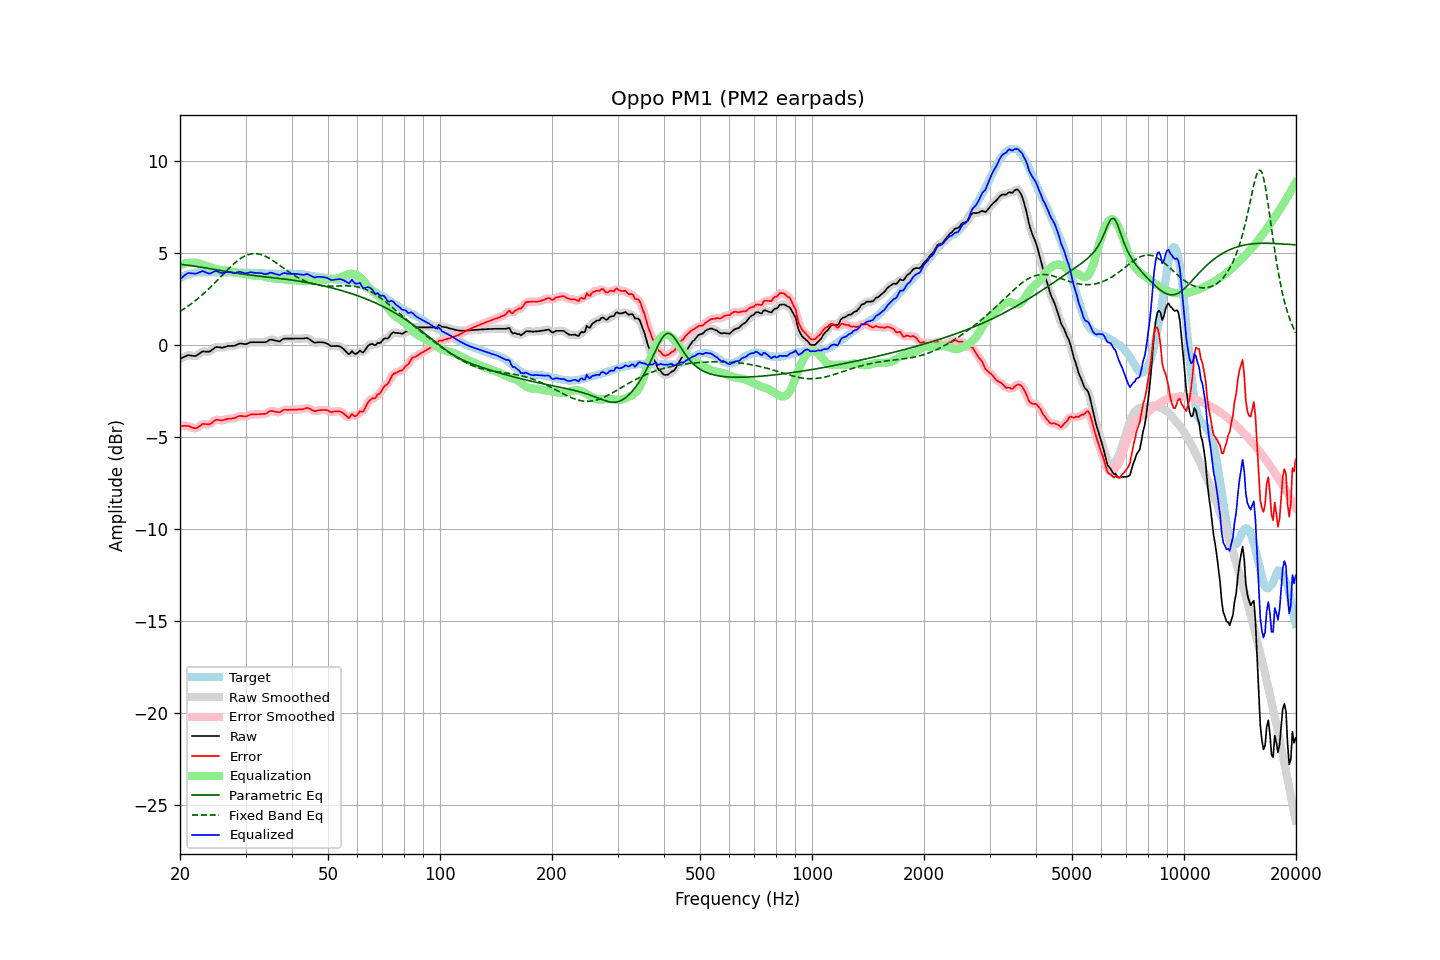

The file beside this chart, header and first rows:
frequency, raw, error, smoothed, error_smoothed, equalization, parametric_eq, fixed_band_eq, equalized_raw, equalized_smoothed, target
20.00, -0.76, -4.39, -0.77, -4.40, 4.34, 4.40, 1.83, 3.58, 3.58, 3.63
20.20, -0.72, -4.40, -0.71, -4.40, 4.38, 4.39, 1.88, 3.66, 3.67, 3.68
20.40, -0.67, -4.40, -0.67, -4.40, 4.41, 4.37, 1.94, 3.74, 3.74, 3.73
20.61, -0.63, -4.39, -0.63, -4.40, 4.43, 4.36, 2.00, 3.80, 3.81, 3.76
20.81, -0.59, -4.40, -0.59, -4.40, 4.45, 4.35, 2.05, 3.86, 3.86, 3.81
21.02, -0.55, -4.40, -0.56, -4.41, 4.46, 4.34, 2.11, 3.91, 3.90, 3.85
21.23, -0.56, -4.43, -0.56, -4.44, 4.47, 4.33, 2.18, 3.91, 3.91, 3.87
21.44, -0.58, -4.47, -0.57, -4.47, 4.48, 4.31, 2.24, 3.90, 3.90, 3.89
21.66, -0.59, -4.50, -0.60, -4.51, 4.49, 4.30, 2.31, 3.90, 3.89, 3.91
21.87, -0.60, -4.52, -0.60, -4.53, 4.48, 4.29, 2.37, 3.88, 3.89, 3.92
22.09, -0.59, -4.53, -0.58, -4.52, 4.47, 4.28, 2.44, 3.88, 3.89, 3.94
22.31, -0.53, -4.48, -0.53, -4.49, 4.45, 4.26, 2.52, 3.92, 3.92, 3.95
22.54, -0.47, -4.42, -0.47, -4.42, 4.42, 4.25, 2.59, 3.95, 3.96, 3.95
22.76, -0.41, -4.36, -0.41, -4.36, 4.40, 4.24, 2.66, 3.99, 3.99, 3.95
22.99, -0.35, -4.29, -0.37, -4.31, 4.37, 4.22, 2.74, 4.02, 4.00, 3.94
23.22, -0.35, -4.29, -0.35, -4.29, 4.34, 4.21, 2.82, 3.99, 3.99, 3.94
23.45, -0.36, -4.30, -0.36, -4.30, 4.31, 4.19, 2.90, 3.95, 3.96, 3.94
23.69, -0.36, -4.31, -0.37, -4.32, 4.28, 4.18, 2.98, 3.92, 3.92, 3.95
23.92, -0.37, -4.32, -0.36, -4.31, 4.25, 4.16, 3.07, 3.88, 3.90, 3.95
24.16, -0.33, -4.28, -0.32, -4.28, 4.23, 4.15, 3.15, 3.90, 3.91, 3.95
24.40, -0.26, -4.22, -0.26, -4.22, 4.20, 4.13, 3.24, 3.94, 3.94, 3.96
24.65, -0.19, -4.14, -0.19, -4.15, 4.17, 4.12, 3.33, 3.98, 3.98, 3.95
24.89, -0.13, -4.08, -0.14, -4.10, 4.15, 4.10, 3.41, 4.02, 4.01, 3.95
25.14, -0.11, -4.06, -0.11, -4.07, 4.12, 4.09, 3.50, 4.01, 4.00, 3.95
25.39, -0.12, -4.08, -0.12, -4.08, 4.09, 4.07, 3.59, 3.97, 3.98, 3.96
25.65, -0.13, -4.09, -0.13, -4.09, 4.08, 4.06, 3.68, 3.95, 3.94, 3.96
25.91, -0.15, -4.10, -0.14, -4.10, 4.06, 4.04, 3.77, 3.91, 3.92, 3.95
26.16, -0.13, -4.08, -0.13, -4.09, 4.06, 4.03, 3.87, 3.93, 3.93, 3.95
26.43, -0.11, -4.06, -0.11, -4.06, 4.05, 4.01, 3.95, 3.94, 3.95, 3.95
26.69, -0.08, -4.03, -0.08, -4.03, 4.05, 4.00, 4.04, 3.97, 3.97, 3.95
26.96, -0.05, -4.00, -0.06, -4.01, 4.04, 3.98, 4.13, 3.99, 3.98, 3.95
27.23, -0.05, -4.00, -0.05, -4.00, 4.02, 3.97, 4.22, 3.97, 3.97, 3.95
27.50, -0.05, -4.00, -0.05, -4.00, 3.99, 3.95, 4.30, 3.94, 3.94, 3.95
27.77, -0.05, -3.99, -0.05, -4.00, 3.97, 3.94, 4.38, 3.92, 3.92, 3.94
28.05, -0.04, -3.98, -0.03, -3.97, 3.95, 3.92, 4.46, 3.91, 3.92, 3.94
28.33, 0.00, -3.93, 0.00, -3.94, 3.93, 3.91, 4.53, 3.93, 3.93, 3.93
28.62, 0.04, -3.89, 0.04, -3.90, 3.92, 3.90, 4.60, 3.96, 3.96, 3.93
28.90, 0.08, -3.86, 0.07, -3.87, 3.90, 3.88, 4.66, 3.98, 3.97, 3.94
29.19, 0.08, -3.85, 0.08, -3.86, 3.89, 3.87, 4.72, 3.97, 3.97, 3.93
29.48, 0.07, -3.87, 0.07, -3.87, 3.87, 3.86, 4.78, 3.94, 3.94, 3.94
29.78, 0.05, -3.88, 0.05, -3.88, 3.86, 3.84, 4.83, 3.91, 3.91, 3.93
30.08, 0.05, -3.89, 0.06, -3.88, 3.84, 3.83, 4.87, 3.89, 3.90, 3.94
30.38, 0.08, -3.85, 0.08, -3.85, 3.83, 3.82, 4.90, 3.91, 3.92, 3.93
30.68, 0.12, -3.81, 0.11, -3.82, 3.82, 3.81, 4.93, 3.94, 3.94, 3.93
30.99, 0.15, -3.78, 0.14, -3.79, 3.81, 3.80, 4.95, 3.96, 3.95, 3.93
31.30, 0.15, -3.77, 0.15, -3.78, 3.80, 3.79, 4.96, 3.95, 3.95, 3.92
31.61, 0.15, -3.77, 0.15, -3.77, 3.78, 3.78, 4.97, 3.93, 3.93, 3.92
31.93, 0.15, -3.77, 0.15, -3.77, 3.77, 3.77, 4.97, 3.92, 3.92, 3.92
32.24, 0.15, -3.76, 0.15, -3.77, 3.77, 3.76, 4.96, 3.92, 3.92, 3.91
32.57, 0.15, -3.76, 0.15, -3.76, 3.77, 3.75, 4.95, 3.92, 3.92, 3.91
32.89, 0.15, -3.76, 0.15, -3.76, 3.76, 3.74, 4.93, 3.91, 3.91, 3.91
33.22, 0.15, -3.75, 0.15, -3.76, 3.75, 3.73, 4.90, 3.90, 3.90, 3.90
33.55, 0.15, -3.75, 0.15, -3.76, 3.73, 3.72, 4.87, 3.88, 3.87, 3.90
33.89, 0.15, -3.74, 0.16, -3.74, 3.71, 3.71, 4.83, 3.86, 3.86, 3.89
34.23, 0.18, -3.71, 0.19, -3.70, 3.68, 3.70, 4.79, 3.86, 3.87, 3.89
34.57, 0.24, -3.64, 0.24, -3.65, 3.66, 3.69, 4.74, 3.90, 3.90, 3.88
34.92, 0.29, -3.59, 0.27, -3.61, 3.65, 3.68, 4.69, 3.94, 3.92, 3.88
35.27, 0.29, -3.58, 0.29, -3.59, 3.64, 3.67, 4.64, 3.93, 3.92, 3.87
35.62, 0.27, -3.60, 0.28, -3.60, 3.63, 3.66, 4.58, 3.90, 3.91, 3.87
35.97, 0.25, -3.62, 0.25, -3.62, 3.62, 3.65, 4.52, 3.87, 3.87, 3.87
... 635 more rows
